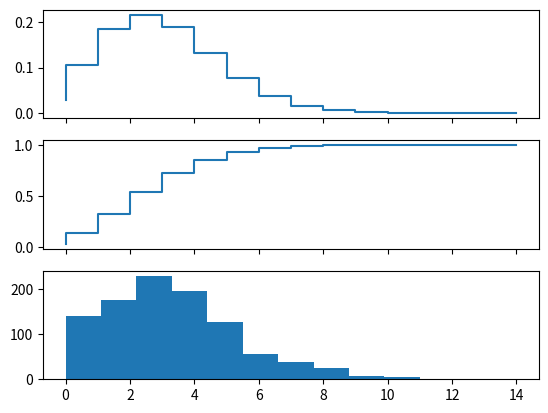
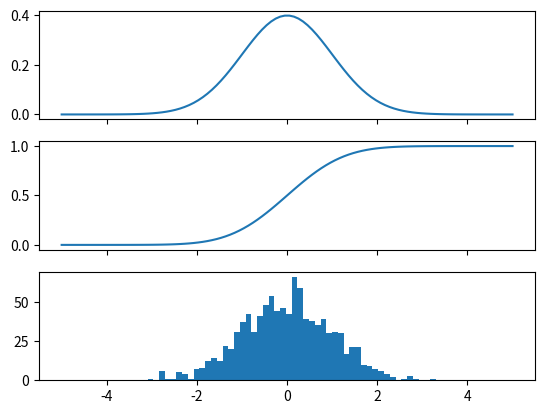

Generate these figures, in order, with matplotlib:
from matplotlib import *
from pylab import *
from numpy import *
from scipy import *
from scipy import stats
#create a (discreet) random variable with poissionian distribuion
X = stats.poisson(3.5) #photon distribuion for a coherent state with n=3,5 photons

n = arange(0,15)
fig, axes = subplots(3,1, sharex=True)
#plot the probability mass function (PMF)
axes[0].step(n, X.pmf(n))
#plot the commulative distribution function (CDF)
axes[1].step(n, X.cdf(n))
#plot histogram of 1000 random realization of the stochastic variable x
axes[2].hist(X.rvs(size=1000))
plt.savefig("Grafico1.jpg", format="jpg", dpi=300)
show()

#create a (continous) random variable with normal distribution
Y = stats.norm()
x = linspace(-5,5,100)
fig, axes = subplots(3,1,sharex=True)
# Plot the probability distribution function (PDF)
axes[0].plot(x,Y.pdf(x))
#plot the commulative distributin function (CDF)
axes[1].plot(x,Y.cdf(x))
# Plot histogram of 1000 random realizations of the stochastic variable Y
axes[2].hist(Y.rvs(size=1000), bins=50)
plt.savefig("Grafico2.jpg", format="jpg", dpi=300)
show()

X.mean(), X.std(), X.var() # poission distribution
Y.mean(), Y.std(), Y.var() # normal distribution

t_statistic, p_value = stats.ttest_ind(X.rvs(size=1000), X.rvs(size=1000))
print('t_statistic =', t_statistic)
print('p-value =', p_value)
